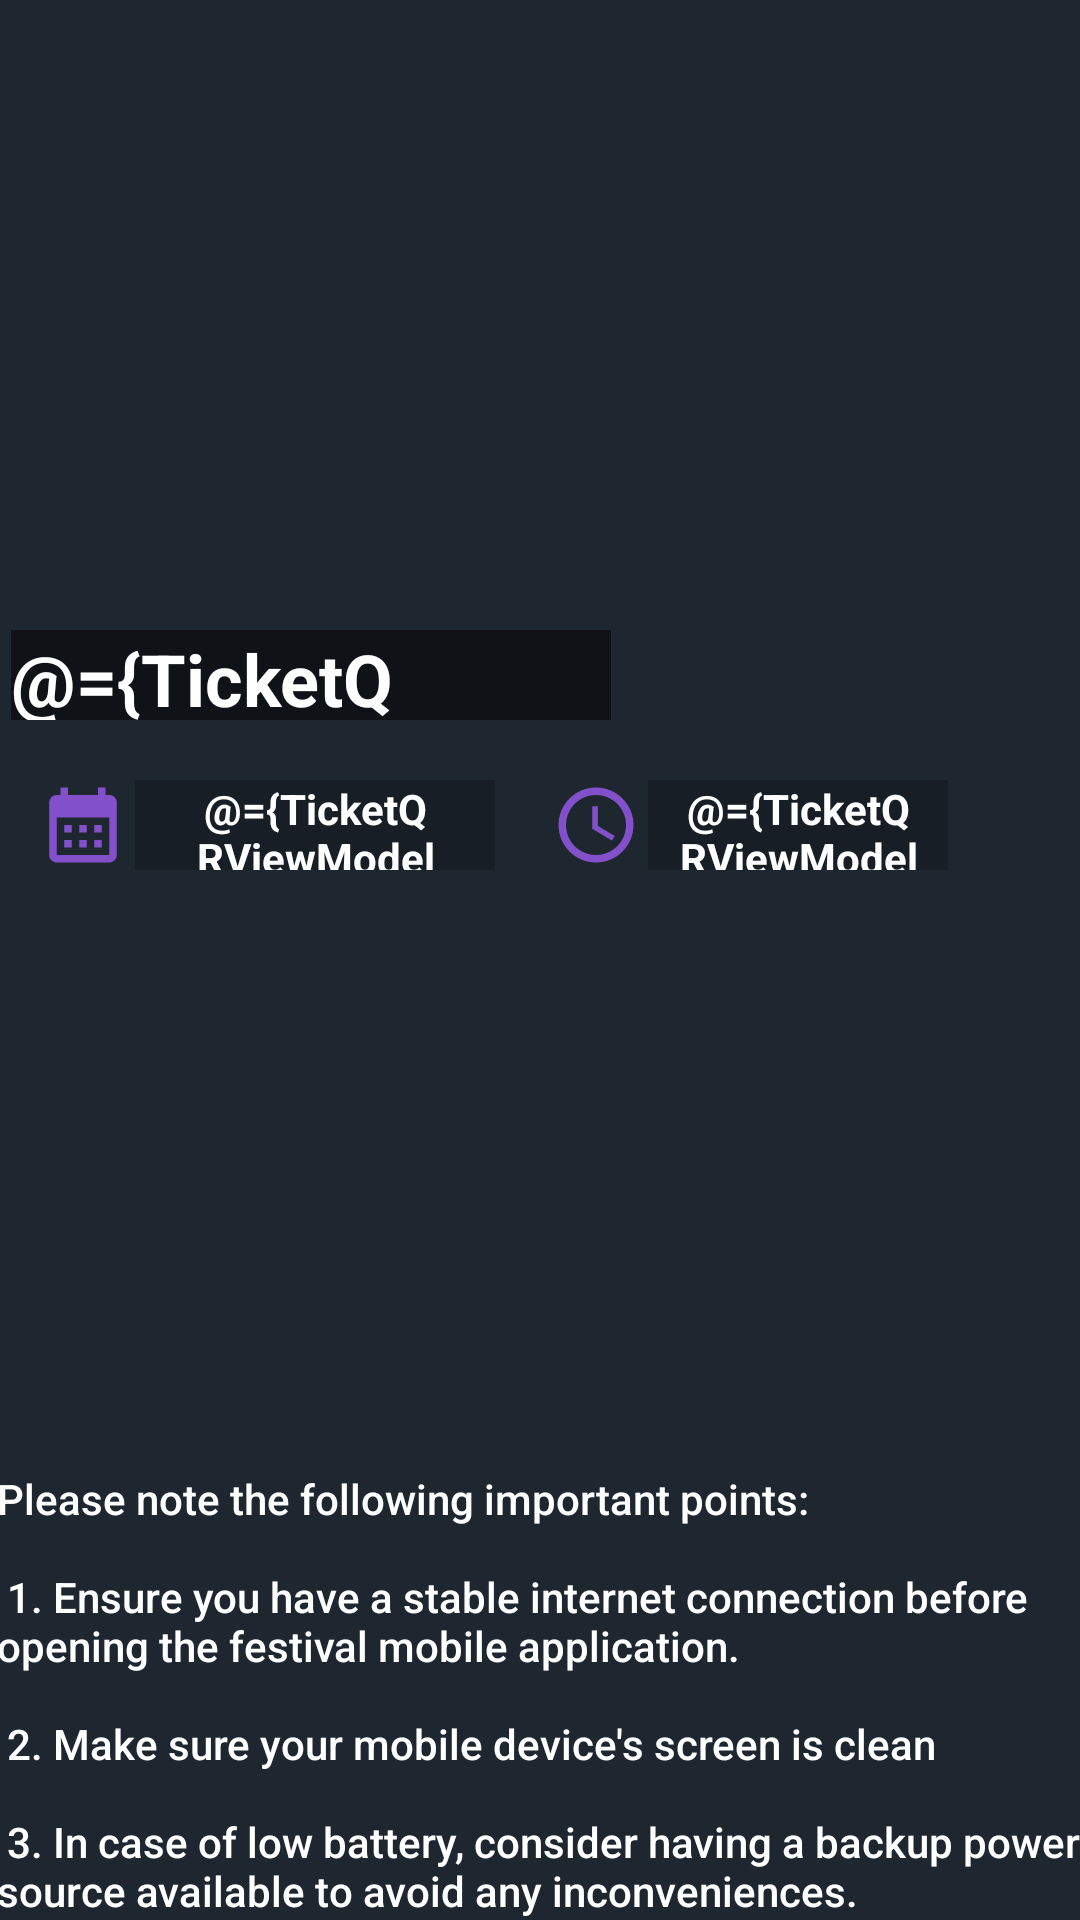

Android layout source for this screen:
<!-- AndroidManifest.xml: application theme Theme.FestivalWatch -->
<!-- res/layout/fragment_ticket_q_r.xml -->
<?xml version="1.0" encoding="utf-8"?>
<layout xmlns:android="http://schemas.android.com/apk/res/android"
    xmlns:app="http://schemas.android.com/apk/res-auto"
    xmlns:tools="http://schemas.android.com/tools" >

    <data>
        <import type="android.view.View" />
        <variable
            name="TicketQRViewModel"
            type="com.example.festivalwatch.ticketQR.TicketQRViewModel" />
    </data>

    <androidx.constraintlayout.widget.ConstraintLayout
        android:layout_width="match_parent"
        android:layout_height="match_parent"
        tools:context=".ticketQR.TicketQRFragment"
        android:background="@color/color1">

        <ImageView
            android:id="@+id/image_view_festival_id"
            android:layout_width="match_parent"
            android:layout_height="300dp"
            android:scaleType="centerCrop"
            android:src="@drawable/festival_menu"
            app:layout_constraintStart_toStartOf="parent"
            app:layout_constraintTop_toTopOf="parent" />

        <TextView
            android:id="@+id/festival_menu_name_id"
            android:layout_width="200dp"
            android:layout_height="30dp"
            android:layout_marginTop="210dp"
            android:layout_marginEnd="150dp"
            android:background="@color/blackTransparent"
            android:text="@={TicketQRViewModel.title}"
            android:textAlignment="textStart"
            android:textColor="@color/white"
            android:textSize="24dp"
            android:textStyle="bold"
            app:layout_constraintEnd_toEndOf="parent"
            app:layout_constraintHorizontal_bias="0.372"
            app:layout_constraintStart_toStartOf="parent"
            app:layout_constraintTop_toTopOf="parent" />

        <ImageView
            android:id="@+id/imageView10"
            android:layout_width="35dp"
            android:layout_height="30dp"
            android:layout_marginStart="10dp"
            android:layout_marginTop="10dp"
            app:layout_constraintBottom_toBottomOf="@+id/image_view_festival_id"
            app:layout_constraintStart_toStartOf="parent"
            app:layout_constraintTop_toBottomOf="@+id/festival_menu_name_id"
            app:srcCompat="@drawable/ic_calendar_month" />

        <TextView
            android:id="@+id/festival_menu_date_id"
            android:layout_width="120dp"
            android:layout_height="30dp"
            android:layout_marginTop="10dp"
            android:background="@color/blackTransparent2"
            android:gravity="center_horizontal|center_vertical"
            android:text="@={TicketQRViewModel.date}"
            android:textAlignment="center"
            android:textColor="@color/white"
            android:textStyle="bold"
            app:layout_constraintBottom_toBottomOf="@+id/image_view_festival_id"
            app:layout_constraintStart_toEndOf="@+id/imageView10"
            app:layout_constraintTop_toBottomOf="@+id/festival_menu_name_id" />

        <ImageView
            android:id="@+id/imageView11"
            android:layout_width="35dp"
            android:layout_height="30dp"
            android:layout_marginStart="16dp"
            app:layout_constraintBottom_toBottomOf="@+id/image_view_festival_id"
            app:layout_constraintStart_toEndOf="@+id/festival_menu_date_id"
            app:layout_constraintTop_toBottomOf="@+id/festival_menu_name_id"
            app:layout_constraintVertical_bias="0.666"
            app:srcCompat="@drawable/ic_access_time" />

        <TextView
            android:id="@+id/festival_menu_time_id"
            android:layout_width="100dp"
            android:layout_height="30dp"
            android:layout_marginBottom="8dp"
            android:background="@color/blackTransparent2"
            android:gravity="center_horizontal|center_vertical"
            android:text="@={TicketQRViewModel.time}"
            android:textAlignment="center"
            android:textColor="@color/white"
            android:textStyle="bold"
            app:layout_constraintBottom_toBottomOf="@+id/image_view_festival_id"
            app:layout_constraintEnd_toEndOf="parent"
            app:layout_constraintHorizontal_bias="0.0"
            app:layout_constraintStart_toEndOf="@+id/imageView11"
            app:layout_constraintTop_toBottomOf="@+id/festival_menu_name_id"
            app:layout_constraintVertical_bias="0.909" />

        <ImageView
            android:id="@+id/festival_pay_id"
            android:layout_width="362dp"
            android:layout_height="160dp"
            android:layout_marginTop="20dp"
            app:layout_constraintEnd_toEndOf="parent"
            app:layout_constraintHorizontal_bias="0.551"
            app:layout_constraintStart_toStartOf="parent"
            app:layout_constraintTop_toBottomOf="@+id/image_view_festival_id" />

        <ScrollView
            android:id="@+id/scroll_id"
            android:layout_width="362dp"
            android:layout_height="200dp"
            android:layout_marginStart="24dp"
            android:layout_marginTop="10dp"
            android:layout_marginEnd="25dp"
            android:orientation="vertical"
            app:layout_constraintEnd_toEndOf="parent"
            app:layout_constraintStart_toStartOf="parent"
            app:layout_constraintTop_toBottomOf="@+id/festival_pay_id">

            <TextView
                android:id="@+id/description_festival_id"
                android:layout_width="match_parent"
                android:layout_height="match_parent"
                android:layout_marginTop="0dp"
                android:fontFamily="sans-serif-medium"
                android:text="@string/festivalInfoString"
                android:textAlignment="textStart"
                android:textColor="@color/white"
                android:textSize="14dp"
                tools:ignore="TextSizeCheck" />

        </ScrollView>

    </androidx.constraintlayout.widget.ConstraintLayout>

</layout>
<!-- resources referenced by this layout -->
<resources>
  <color name="blackTransparent">#80000000</color>
  <color name="blackTransparent2">#33000000</color>
  <color name="color1">#1E2630</color>
  <color name="white">#FFFFFFFF</color>
  <!-- drawable ic_access_time (drawable) -->
  <vector android:height="24dp" android:tint="#8250CA"
      android:viewportHeight="24" android:viewportWidth="24"
      android:width="24dp" xmlns:android="http://schemas.android.com/apk/res/android">
      <path android:fillColor="@android:color/white" android:pathData="M11.99,2C6.47,2 2,6.48 2,12s4.47,10 9.99,10C17.52,22 22,17.52 22,12S17.52,2 11.99,2zM12,20c-4.42,0 -8,-3.58 -8,-8s3.58,-8 8,-8 8,3.58 8,8 -3.58,8 -8,8z"/>
      <path android:fillColor="@android:color/white" android:pathData="M12.5,7H11v6l5.25,3.15 0.75,-1.23 -4.5,-2.67z"/>
  </vector>
  <!-- drawable ic_calendar_month (drawable) -->
  <vector android:height="24dp" android:tint="#8250CA"
      android:viewportHeight="24" android:viewportWidth="24"
      android:width="24dp" xmlns:android="http://schemas.android.com/apk/res/android">
      <path android:fillColor="@android:color/white" android:pathData="M19,4h-1V2h-2v2H8V2H6v2H5C3.89,4 3.01,4.9 3.01,6L3,20c0,1.1 0.89,2 2,2h14c1.1,0 2,-0.9 2,-2V6C21,4.9 20.1,4 19,4zM19,20H5V10h14V20zM9,14H7v-2h2V14zM13,14h-2v-2h2V14zM17,14h-2v-2h2V14zM9,18H7v-2h2V18zM13,18h-2v-2h2V18zM17,18h-2v-2h2V18z"/>
  </vector>
  <string name="festivalInfoString">
      Please note the following important points:\n\n
      1. Ensure you have a stable internet connection before opening the festival mobile application.\n\n
      2. Make sure your mobile device\'s screen is clean\n\n
      3. In case of low battery, consider having a backup power source available to avoid any inconveniences.\n\n
      Enjoy the festival, and thank you for using our mobile application!
      </string>
  <style name="Theme.FestivalWatch" parent="Theme.MaterialComponents.DayNight.DarkActionBar">
          
          <item name="colorPrimary">@color/purple_500</item>
          <item name="colorPrimaryVariant">@color/purple_700</item>
          <item name="colorOnPrimary">@color/white</item>
          
          <item name="colorSecondary">@color/teal_200</item>
          <item name="colorSecondaryVariant">@color/teal_700</item>
          <item name="colorOnSecondary">@color/black</item>
          
          <item name="android:statusBarColor" tools:targetApi="21">?attr/colorPrimaryVariant</item>
          
      </style>
  <color name="purple_500">#FF6200EE</color>
  <color name="purple_700">#FF3700B3</color>
  <color name="teal_200">#FF03DAC5</color>
  <color name="teal_700">#FF018786</color>
  <color name="black">#FF000000</color>
</resources>
